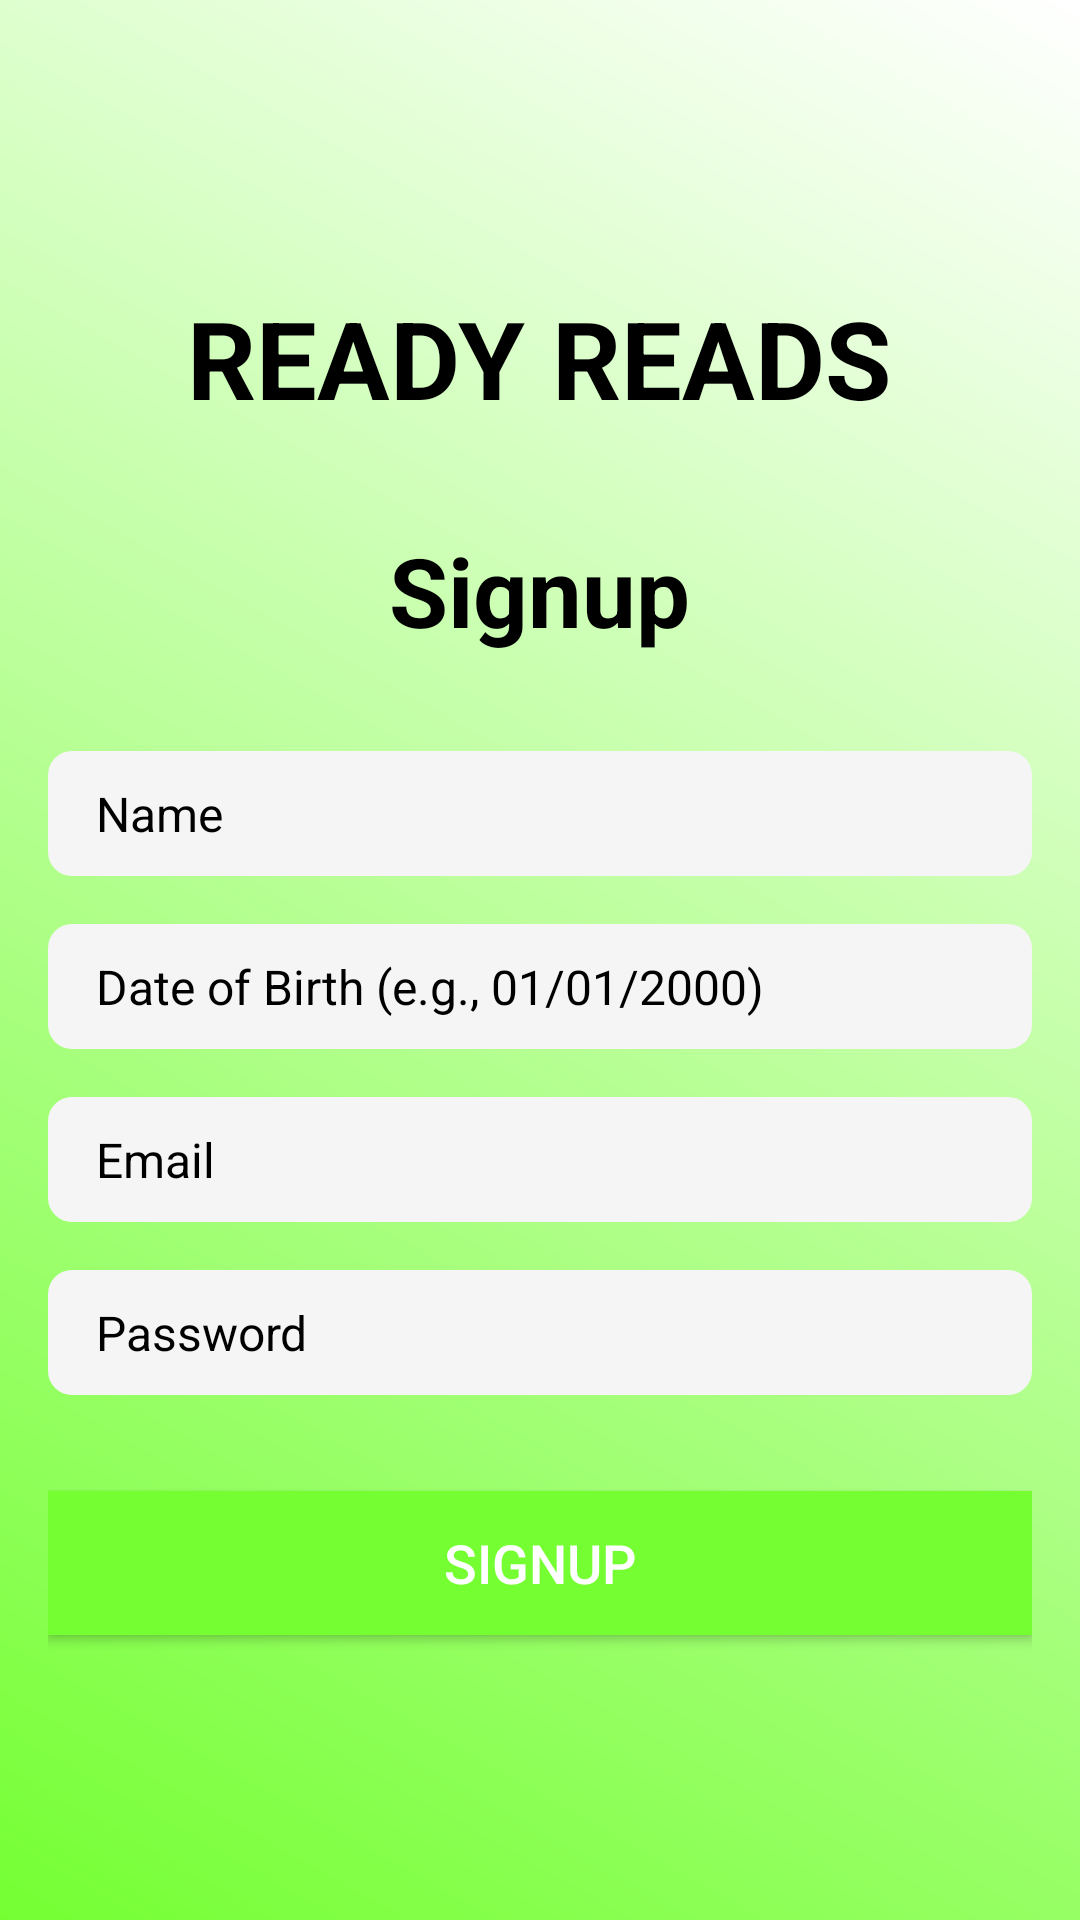

Here is an Android app screen rendered from its layout file. Give the layout XML and the strings, colors and styles it references.
<!-- AndroidManifest.xml: application theme Theme.Readyread -->
<!-- res/layout/activity_sign_up.xml -->
<?xml version="1.0" encoding="utf-8"?>
<LinearLayout
    xmlns:android="http://schemas.android.com/apk/res/android"
    android:layout_width="match_parent"
    android:layout_height="match_parent"
    android:orientation="vertical"
    android:gravity="center"
    android:padding="16dp"
    android:background="@drawable/bg_gradient">

    
    <TextView
        android:id="@+id/quickReadsTitle"
        android:layout_width="wrap_content"
        android:layout_height="wrap_content"
        android:layout_gravity="center"
        android:layout_marginBottom="32dp"
        android:text="READY READS"
        android:textColor="@color/black"
        android:textSize="36sp"
        android:textColorHint="#000000"
        android:textStyle="bold" />

    
    <TextView
        android:id="@+id/signupTitle"
        android:layout_width="wrap_content"
        android:layout_height="wrap_content"
        android:layout_gravity="center"
        android:text="Signup"
        android:textSize="32sp"
        android:textColor="@color/black"
        android:textStyle="bold"
        android:textColorHint="#000000"
        android:layout_marginBottom="32dp" />

    
    <EditText
        android:id="@+id/nameEditText"
        android:layout_width="match_parent"
        android:layout_height="wrap_content"
        android:hint="Name"
        android:textColor="#333333"
        android:background="@drawable/edittext_background"
        android:paddingStart="16dp"
        android:paddingEnd="16dp"
        android:textSize="16sp"
        android:textColorHint="#000000"
        android:layout_marginBottom="16dp" />

    
    <EditText
        android:id="@+id/dobEditText"
        android:layout_width="match_parent"
        android:layout_height="wrap_content"
        android:hint="Date of Birth (e.g., 01/01/2000)"
        android:textColor="#333333"
        android:background="@drawable/edittext_background"
        android:paddingStart="16dp"
        android:paddingEnd="16dp"
        android:textSize="16sp"
        android:textColorHint="#000000"
        android:layout_marginBottom="16dp" />

    
    <EditText
        android:id="@+id/emailEditText"
        android:layout_width="match_parent"
        android:layout_height="wrap_content"
        android:hint="Email"
        android:inputType="textEmailAddress"
        android:textColor="#333333"
        android:background="@drawable/edittext_background"
        android:paddingStart="16dp"
        android:paddingEnd="16dp"
        android:textSize="16sp"
        android:textColorHint="#000000"
        android:layout_marginBottom="16dp" />

    
    <EditText
        android:id="@+id/passwordEditText"
        android:layout_width="match_parent"
        android:layout_height="wrap_content"
        android:hint="Password"
        android:inputType="textPassword"
        android:textColor="#333333"
        android:background="@drawable/edittext_background"
        android:paddingStart="16dp"
        android:paddingEnd="16dp"
        android:textSize="16sp"
        android:textColorHint="#000000"
        android:layout_marginBottom="32dp" />

    
    <Button
        android:id="@+id/signupButton"
        android:layout_width="match_parent"
        android:layout_height="48dp"
        android:text="Signup"
        android:textColor="@android:color/white"
        android:background="@color/colorPrimary"
        android:textSize="18sp"
        android:layout_gravity="center" />
</LinearLayout>
<!-- resources referenced by this layout -->
<resources>
  <color name="black">#FF000000</color>
  <color name="colorPrimary">#75ff33</color>
  <!-- drawable bg_gradient (drawable) -->
  <?xml version="1.0" encoding="utf-8"?>
  
  <shape xmlns:android="http://schemas.android.com/apk/res/android">
      <gradient
          android:startColor="#75ff33"
          android:endColor="#ffff"
          android:angle="45"/>
  </shape>
  <!-- drawable edittext_background (drawable) -->
  <?xml version="1.0" encoding="utf-8"?>
  
  <shape xmlns:android="http://schemas.android.com/apk/res/android">
      <solid android:color="#F5F5F5"/>
      <corners android:radius="8dp"/>
      <padding
          android:left="16dp"
          android:right="16dp"
          android:top="10dp"
          android:bottom="10dp"/>
  </shape>
  <style name="Theme.Readyread" parent="Theme.MaterialComponents.DayNight.DarkActionBar">
          
          <item name="colorPrimary">@color/purple_500</item>
          <item name="colorPrimaryVariant">@color/purple_700</item>
          <item name="colorOnPrimary">@color/white</item>
          
          <item name="colorSecondary">@color/teal_200</item>
          <item name="colorSecondaryVariant">@color/teal_700</item>
          <item name="colorOnSecondary">@color/black</item>
          
          <item name="android:statusBarColor">?attr/colorPrimaryVariant</item>
          
      </style>
  <color name="purple_500">#FF6200EE</color>
  <color name="purple_700">#FF3700B3</color>
  <color name="white">#FFFFFFFF</color>
  <color name="teal_200">#FF03DAC5</color>
  <color name="teal_700">#FF018786</color>
</resources>
